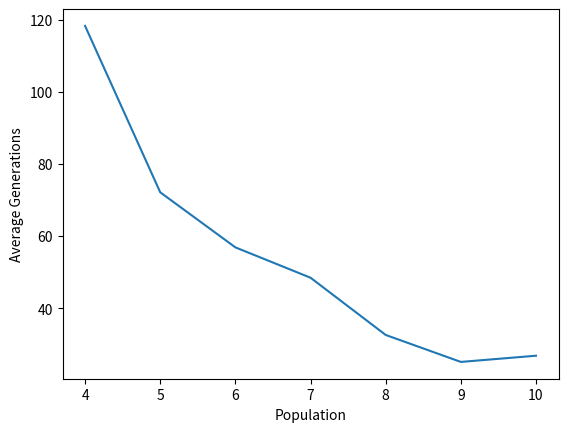

Write the Python code that produced this figure.
import random
import numpy as np
import matplotlib.pyplot as plt
import math


class Gnome:

    def __init__(self, genes):
        self.genes = genes

    def get_length(self):
        return len(self.genes)

    def get_genes(self):
        return self.genes


class GnomeFactory:
    """
        This class acts as factory and generates a new genome object.
        Here, genome is a sequence of 0s and 1s which are chose by
        random.
    """

    def __init__(self):
        pass

    @staticmethod
    def create_gene():
        return random.choice([0, 1])

    @staticmethod
    def create_gnome(length, genes=[]):
        if not genes:
            genes = [GnomeFactory.create_gene() for i in range(0, length)]
        return Gnome(genes)


class Individual:
    """
        The Individual class represents a single instance of the population.
    """

    def __init__(self, gnome):
        self.gnome = gnome
        self.length = gnome.get_length()
        self.fitness = self.get_fitness()

    def mate(self, partner):
        genes1 = self.gnome.get_genes()
        genes2 = partner.gnome.get_genes()
        child_genes = []

        for g1, g2 in zip(genes1, genes2):

            prob = random.random()

            if prob < 0.47:
                child_genes.append(g1)

            elif prob < 0.94:
                child_genes.append(g2)

            else:
                child_genes.append(GnomeFactory.create_gene())

        child_gnome = GnomeFactory.create_gnome(len(child_genes), child_genes)
        return Individual(child_gnome)

    def get_fitness(self):
        genes = self.gnome.get_genes()
        fitness = 0
        for (i, j) in enumerate(genes):
            fitness += (j * (2 ** i))

        return fitness


class GeneticAlgorithm:

    def __init__(self, population_size, length):
        self.population_size = population_size
        self.length = length
        self.population = []
        self.generations = 1  # Initializing number of generations
        self.best_fitness = 255

    @staticmethod
    def choose_by_russian_roulette(sorted_population, total):

        draw = random.uniform(0, 1)
        accu = 0

        for i in sorted_population:
            prob = i.fitness / total
            accu += prob
            if draw <= accu:
                return i

    def run(self):

        # generating initial population
        for i in range(self.population_size):
            child_gnome = GnomeFactory.create_gnome(self.length)
            self.population.append(Individual(child_gnome))

        while True:

            # sort the population with respect to the most fitness score
            self.population = sorted(self.population, key=lambda ind: ind.fitness, reverse=True)

            if self.population[0].fitness == self.best_fitness:
                return self.population[0]

            fitness_sum = 0
            new_generation = []

            for i in self.population:
                fitness_sum += i.fitness

            for i in range(self.population_size):
                parent1 = self.choose_by_russian_roulette(sorted_population=self.population, total=fitness_sum)
                parent2 = self.choose_by_russian_roulette(sorted_population=self.population, total=fitness_sum)

                child = parent1.mate(parent2)
                new_generation.append(child)

            self.population = new_generation
            self.generations += 1


if __name__ == "__main__":

    n = 7
    offset = 4
    data_x = np.empty(n, dtype=int)
    data_y = np.empty(n)

    for i in range(n):

        population_size = i + offset
        data_x[i] = population_size
        iterations = 100
        g = np.empty(iterations, dtype=int)
        gen = 0

        for j in range(iterations):

            length = 8
            genetic = GeneticAlgorithm(population_size, length)
            best = genetic.run()
            g[j] = genetic.generations
            gen = np.average(g)

        data_y[i] = gen

    print(data_x)
    print(data_y)

    plt.plot(data_x, data_y)
    plt.xlabel("Population")
    plt.ylabel("Average Generations")
    plt.show()